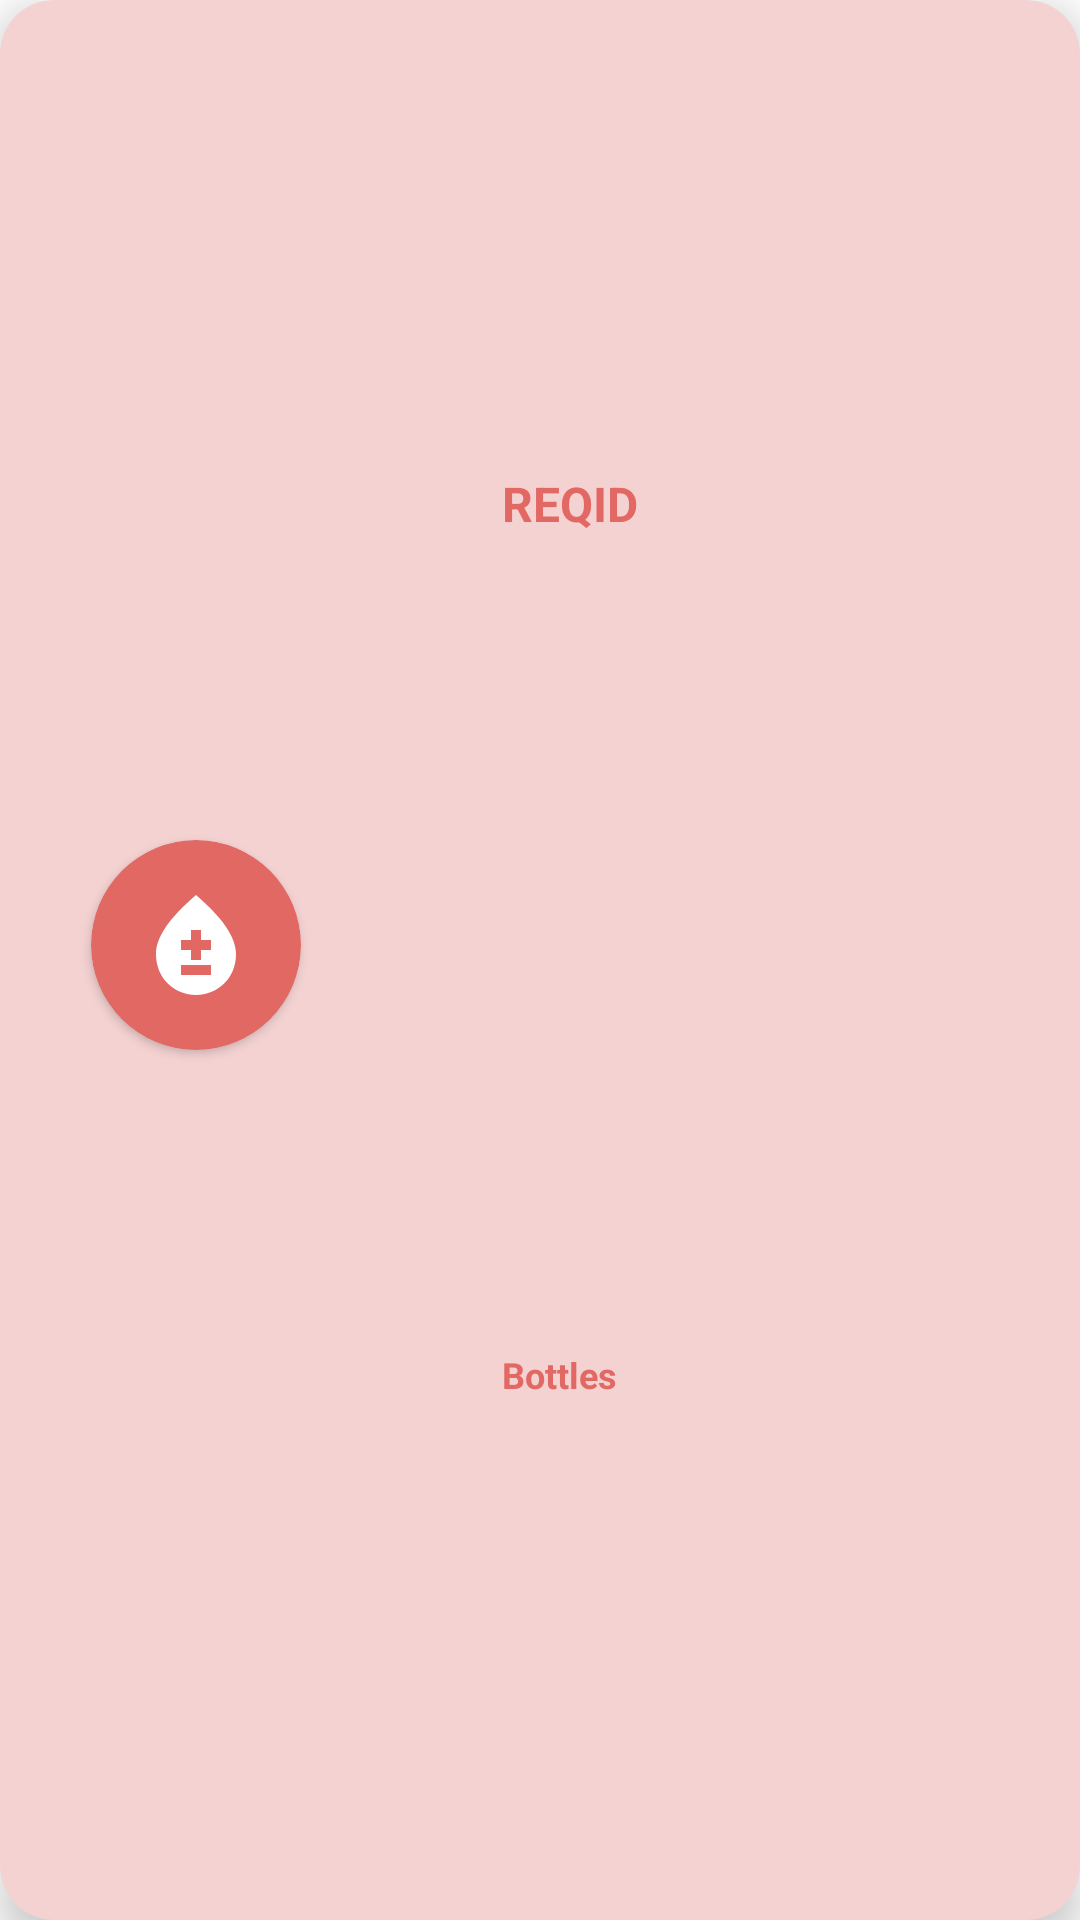

This screen was rendered from an Android layout file. Write that file and the resources it references.
<!-- AndroidManifest.xml: application theme Theme.Drops -->
<!-- res/layout/donlistitem.xml -->
<?xml version="1.0" encoding="utf-8"?>
<androidx.cardview.widget.CardView xmlns:android="http://schemas.android.com/apk/res/android"
    xmlns:app="http://schemas.android.com/apk/res-auto"
    xmlns:tools="http://schemas.android.com/tools"
    android:id="@+id/horeqcardview"
    android:layout_width="330dp"
    android:layout_height="100dp"
    android:layout_gravity="center_horizontal"
    android:layout_margin="16dp"
    app:cardBackgroundColor="#F4D2D2"
    app:cardCornerRadius="18dp"
    app:cardElevation="8dp">

    <androidx.constraintlayout.widget.ConstraintLayout
        android:layout_width="match_parent"
        android:layout_height="match_parent">

        <TextView
            android:id="@+id/hotvReqId"
            android:layout_width="142dp"
            android:layout_height="27dp"
            android:hint="REQID"
            android:textAlignment="textStart"
            android:textColor="@color/prim"
            android:textColorHint="@color/prim"
            android:textSize="16sp"
            android:textStyle="bold"
            app:layout_constraintBottom_toBottomOf="parent"
            app:layout_constraintEnd_toEndOf="parent"
            app:layout_constraintHorizontal_bias="0.569"
            app:layout_constraintStart_toEndOf="@+id/cardView3"
            app:layout_constraintTop_toTopOf="parent"
            app:layout_constraintVertical_bias="0.256" />

        <TextView
            android:id="@+id/horeqsts"
            android:layout_width="142dp"
            android:layout_height="27dp"
            android:hint="Bottles"
            android:textAlignment="textStart"
            android:textColor="@color/prim"
            android:textColorHint="@color/prim"
            android:textSize="12sp"
            android:textStyle="bold"
            app:layout_constraintBottom_toBottomOf="parent"
            app:layout_constraintEnd_toEndOf="parent"
            app:layout_constraintHorizontal_bias="0.569"
            app:layout_constraintStart_toEndOf="@+id/cardView3"
            app:layout_constraintTop_toTopOf="parent"
            app:layout_constraintVertical_bias="0.734" />

        <androidx.cardview.widget.CardView
            android:id="@+id/cardView3"
            android:layout_width="70dp"
            android:layout_height="70dp"
            android:background="@color/grey"
            android:backgroundTint="@color/prim"
            android:elevation="20dp"
            app:cardCornerRadius="100dp"
            app:layout_constraintBottom_toBottomOf="parent"
            app:layout_constraintEnd_toEndOf="parent"
            app:layout_constraintHorizontal_bias="0.105"
            app:layout_constraintStart_toStartOf="parent"
            app:layout_constraintTop_toTopOf="parent"
            app:layout_constraintVertical_bias="0.491">

            <ImageView
                android:id="@+id/notifimg"
                android:layout_width="40dp"
                android:layout_height="40dp"
                android:layout_gravity="center"
                app:tint="@color/white"
                app:srcCompat="@drawable/ic_baseline_bloodtype_24" />

        </androidx.cardview.widget.CardView>

    </androidx.constraintlayout.widget.ConstraintLayout>

</androidx.cardview.widget.CardView>
<!-- resources referenced by this layout -->
<resources>
  <color name="grey">#777575</color>
  <color name="prim">#E26864</color>
  <color name="white">#FFFFFFFF</color>
  <!-- drawable ic_baseline_bloodtype_24 (drawable) -->
  <vector android:height="24dp" android:tint="#CE1616"
      android:viewportHeight="24" android:viewportWidth="24"
      android:width="24dp" xmlns:android="http://schemas.android.com/apk/res/android">
      <path android:fillColor="@android:color/white" android:pathData="M12,2c-5.33,4.55 -8,8.48 -8,11.8c0,4.98 3.8,8.2 8,8.2s8,-3.22 8,-8.2C20,10.48 17.33,6.55 12,2zM15,18H9v-2h6V18zM15,13h-2v2h-2v-2H9v-2h2V9h2v2h2V13z"/>
  </vector>
  <style name="Theme.Drops" parent="Theme.MaterialComponents.DayNight.NoActionBar">
          
          <item name="colorPrimary">@color/nd2_prim</item>
          <item name="colorPrimaryVariant">@color/prim</item>
          <item name="colorOnPrimary">@color/white</item>
          
          <item name="colorSecondary">@color/teal_200</item>
          <item name="colorSecondaryVariant">@color/teal_700</item>
          <item name="colorOnSecondary">@color/black</item>
          
          <item name="android:statusBarColor" tools:targetApi="l">?attr/colorPrimaryVariant</item>
          
      </style>
  <color name="nd2_prim">#172255</color>
  <color name="teal_200">#FF03DAC5</color>
  <color name="teal_700">#FF018786</color>
  <color name="black">#FF000000</color>
</resources>
